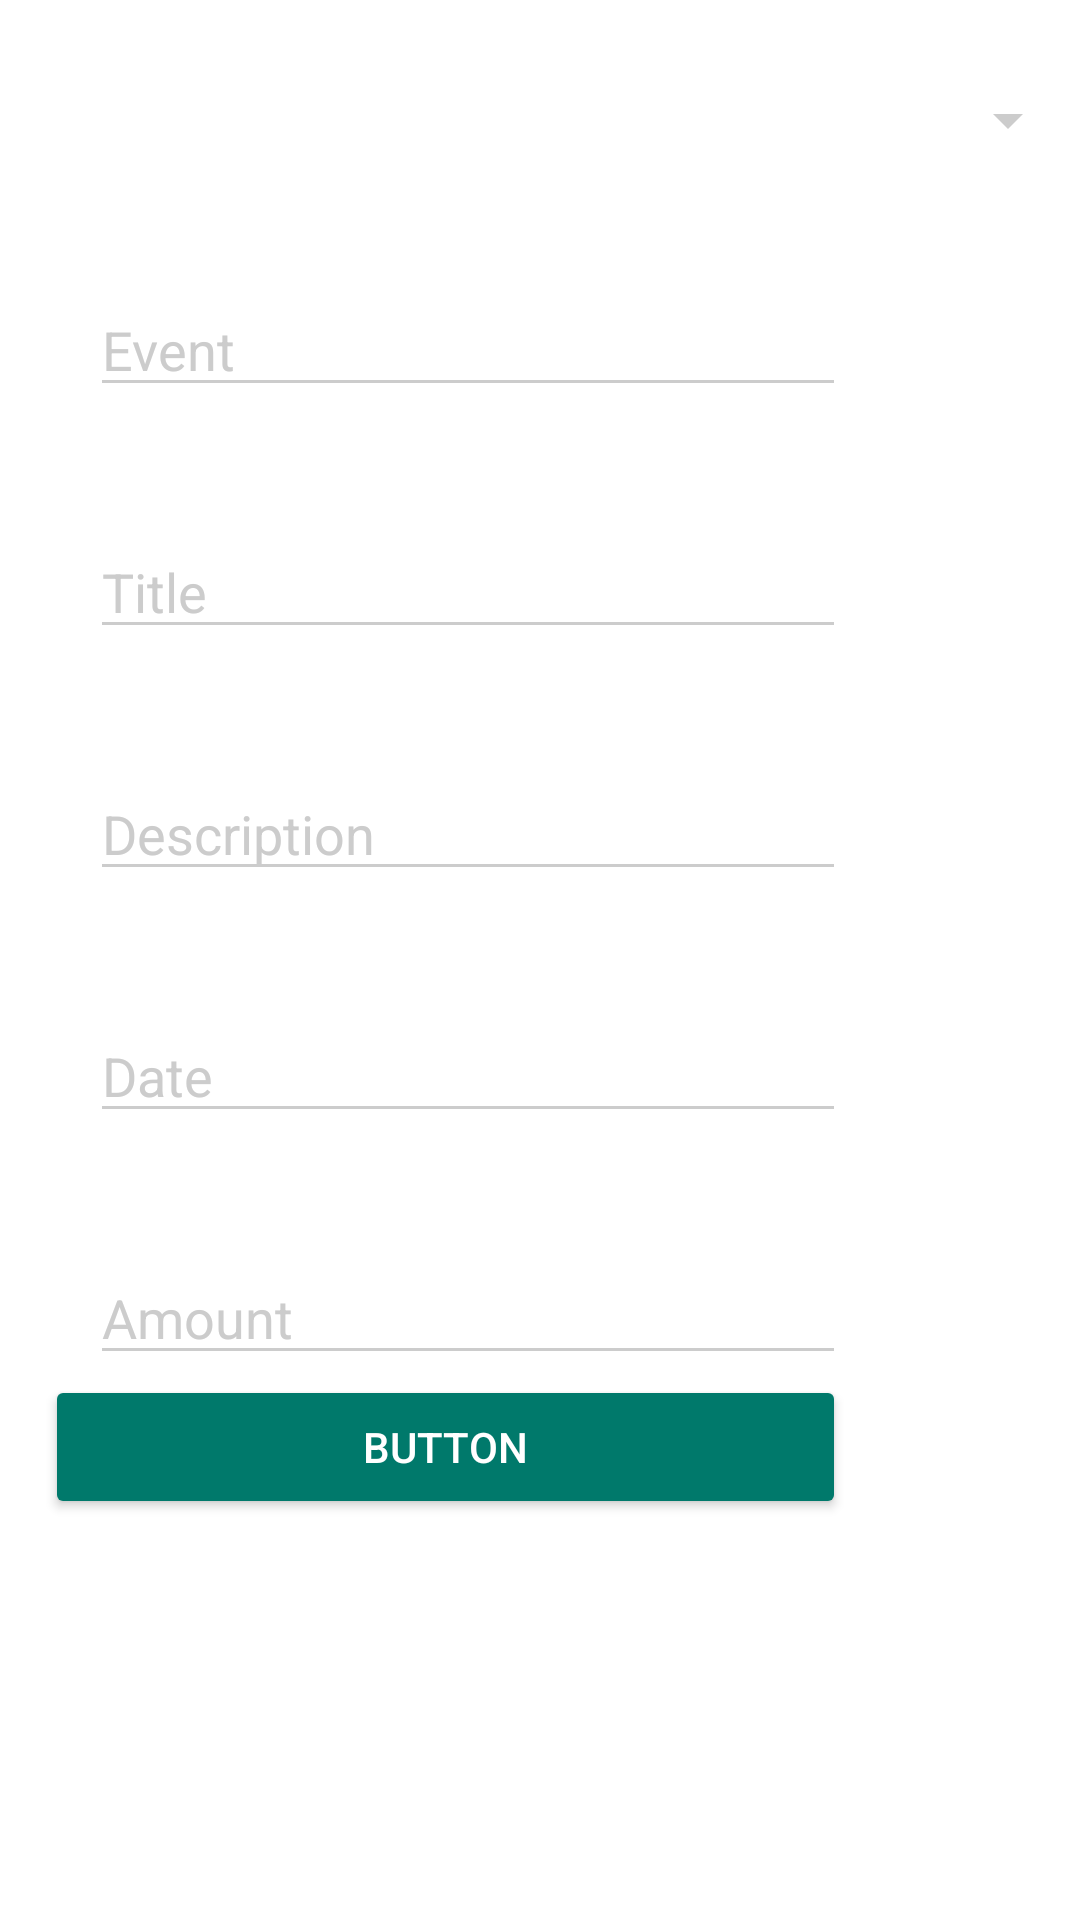

The Android layout XML behind this screen, and the referenced resources:
<!-- AndroidManifest.xml: application theme AppTheme.Dark -->
<!-- res/layout/activity_create__event.xml -->
<?xml version="1.0" encoding="utf-8"?>
<RelativeLayout xmlns:android="http://schemas.android.com/apk/res/android"
    xmlns:app="http://schemas.android.com/apk/res-auto"
    xmlns:tools="http://schemas.android.com/tools"
    android:layout_width="match_parent"
    android:layout_height="match_parent"
    android:background="@color/blanco"
    tools:context="com.cejteam.ticketmanager.Create_EventActivity">



    <Spinner
        android:id="@+id/event_type"
        android:layout_width="match_parent"
        android:layout_height="50dp"
        android:layout_marginTop="15dp"
        android:orientation="vertical"/>

    <LinearLayout

        android:id="@+id/layout1"
        android:layout_width="wrap_content"
        android:layout_height="wrap_content"
        android:layout_marginLeft="15dp"
        android:orientation="horizontal"
        android:layout_below="@id/event_type"
        android:background="@color/blanco"
        android:layout_marginTop="5dp">

    <LinearLayout
        android:layout_width="wrap_content"
        android:layout_height="wrap_content"
        android:background="@color/blanco"
        android:orientation="vertical">


        <TextView

            android:id="@+id/eventcode"
            android:layout_width="match_parent"
            android:layout_height="wrap_content"
            android:background="@color/blanco"
            android:text="@string/event_code"
            android:textSize="18dp" />

        <EditText
            android:id="@+id/eventcoder"
            android:layout_width="match_parent"
            android:layout_height="wrap_content"
            android:layout_marginLeft="15dp"
            android:ems="12"
            android:hint="@string/event"
            android:inputType="textPersonName" />

        <TextView
            android:id="@+id/eventtittle"
            android:layout_width="match_parent"
            android:layout_height="wrap_content"
            android:layout_marginTop="15dp"
            android:background="@color/blanco"
            android:text="@string/title_event"
            android:textSize="18dp" />

        <EditText
            android:id="@+id/eventtittler"
            android:layout_width="match_parent"
            android:layout_height="wrap_content"
            android:layout_marginLeft="15dp"
            android:ems="10"
            android:hint="@string/title"
            android:inputType="textPersonName" />

        <TextView
            android:id="@+id/eventdescription"
            android:layout_width="match_parent"
            android:layout_height="wrap_content"
            android:layout_marginTop="15dp"
            android:background="@color/blanco"
            android:text="@string/event_description"
            android:textSize="18dp" />

        <EditText
            android:id="@+id/eventdescriptionr"
            android:layout_width="match_parent"
            android:layout_height="wrap_content"
            android:layout_marginLeft="15dp"
            android:ems="10"
            android:hint="@string/description"
            android:inputType="textPersonName" />

        <TextView
            android:id="@+id/dateevent"
            android:layout_width="match_parent"
            android:layout_height="wrap_content"
            android:layout_marginTop="15dp"
            android:background="@color/blanco"
            android:text="@string/date_event"
            android:textSize="18dp" />

        <EditText
            android:id="@+id/dateeventr"
            android:layout_width="match_parent"
            android:layout_height="wrap_content"
            android:layout_marginLeft="15dp"
            android:ems="10"
            android:hint="@string/date"
            android:inputType="date"
            android:onClick="mostrarCalendar"/>


        <TextView
            android:id="@+id/eventamount"
            android:layout_width="match_parent"
            android:layout_height="wrap_content"
            android:layout_marginTop="15dp"
            android:background="@color/blanco"
            android:text="@string/event_amount"
            android:textSize="18dp" />

        <EditText
            android:id="@+id/eventamountr"
            android:layout_width="match_parent"
            android:layout_height="wrap_content"
            android:layout_marginLeft="15dp"
            android:ems="10"
            android:hint="@string/amount"
            android:inputType="textPersonName"/>

        <Button

            android:id="@+id/saved"
            android:layout_width="match_parent"
            android:layout_height="wrap_content"
            android:text="Button"

            />




    </LinearLayout>


    </LinearLayout>

</RelativeLayout>
<!-- resources referenced by this layout -->
<resources>
  <color name="blanco">#ffffff</color>
  <string name="amount">Amount</string>
  <string name="date">Date</string>
  <string name="date_event">Date event:</string>
  <string name="description">Description</string>
  <string name="event">Event</string>
  <string name="event_amount">Amount of the event:</string>
  <string name="event_code">Event code:</string>
  <string name="event_description">Event description:</string>
  <string name="title">Title</string>
  <string name="title_event">Event tittle:</string>
  <style name="AppTheme.Dark" parent="Theme.AppCompat.NoActionBar">
          <item name="windowActionBar">false</item>
          <item name="windowNoTitle">true</item>
          <item name="colorPrimary">@color/colorPrimary</item>
          <item name="colorPrimaryDark">@color/colorPrimaryDark</item>
          <item name="colorAccent">@color/colorAccent</item>
  
          <item name="android:windowBackground">@color/colorPrimary</item>
  
          <item name="colorControlNormal">@color/iron</item>
          <item name="colorControlActivated">@color/white</item>
          <item name="colorControlHighlight">@color/white</item>
          <item name="android:textColorHint">@color/iron</item>
  
          <item name="colorButtonNormal">@color/colorPrimaryDark</item>
      </style>
  <color name="colorPrimary">#009688</color>
  <color name="colorPrimaryDark">#00796B</color>
  <color name="colorAccent">#4CAF50</color>
  <color name="iron">#CCCCCC</color>
  <color name="white">#FFFFFF</color>
</resources>
